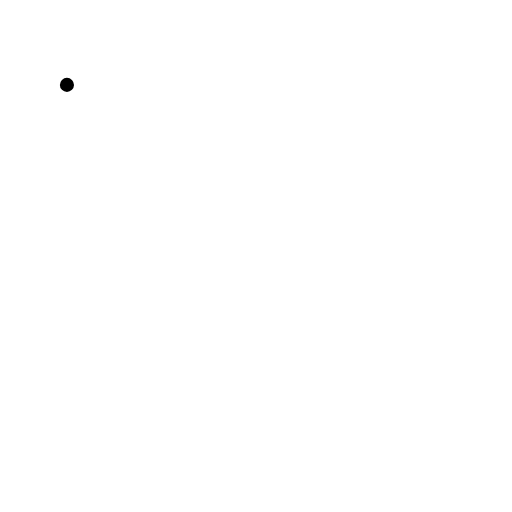
t = 0.00 s
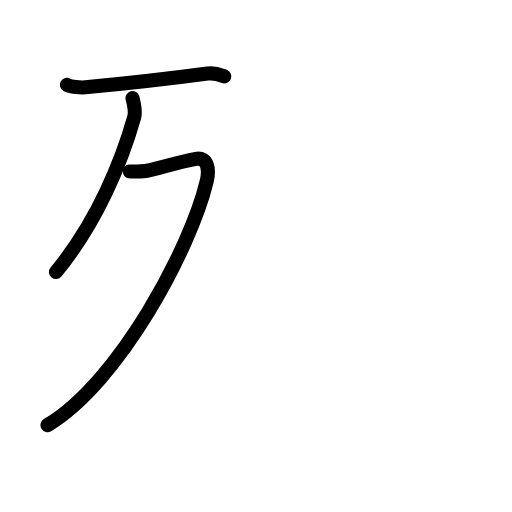
t = 2.40 s
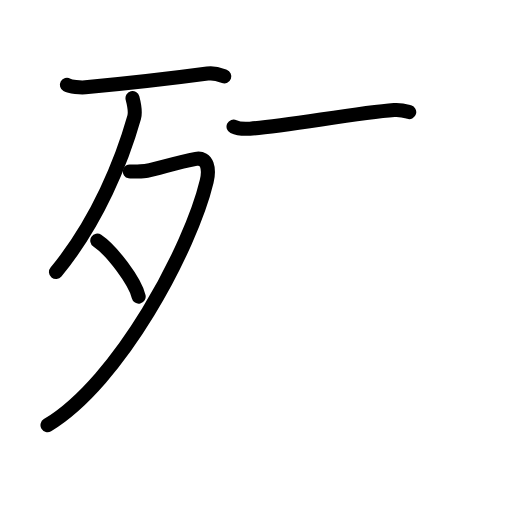
t = 4.80 s
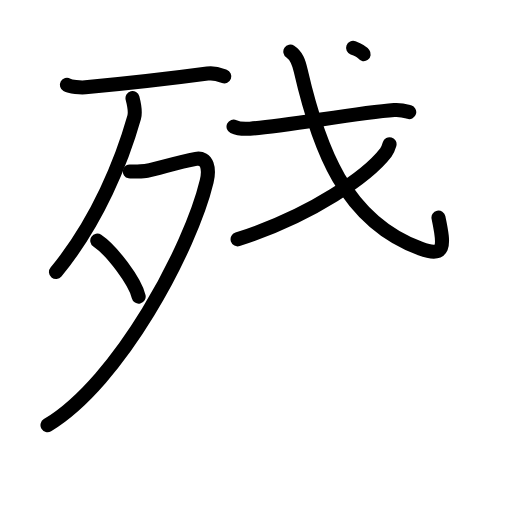
t = 7.20 s
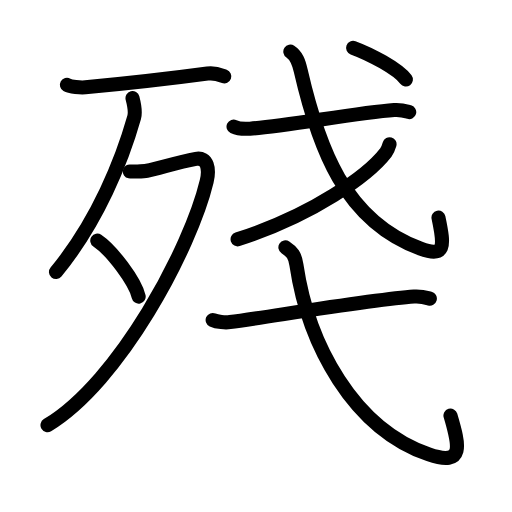
t = 9.60 s
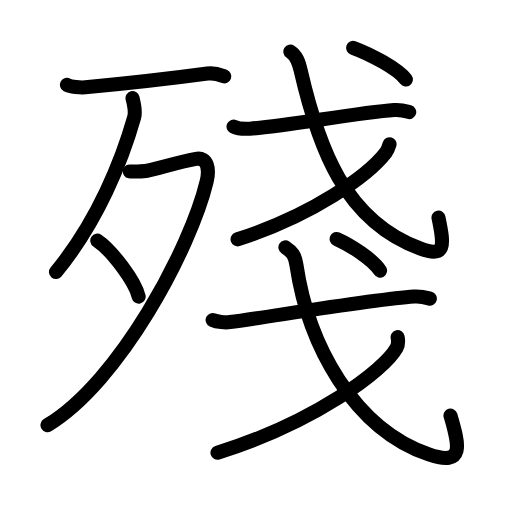
t = 12.00 s

The animated SVG that drew these frames (rendered in a browser with its animation timeline set to each time). Animation: 39 SMIL elements (animate=39); one cycle of 12.00 s.

<?xml version="1.0" encoding="UTF-8"?>
<!--
AniKanjiVG is licensed by CC-BY-SA Paul C. Sommerhoff (https://bitbucket.org/sommerhoff/anikanjivg).
AniKanjiVG uses KanjiVG which is licensed by CC-BY-SA Ulrich Apel (http://kanjivg.tagaini.net).
See also http://creativecommons.org/licenses/by-sa/3.0/
-->
<svg xmlns:kvg='http://kanjivg.tagaini.net' xmlns='http://www.w3.org/2000/svg' width='109' height='109' viewBox='0 0 109 109' style='fill:none;stroke:#000000;stroke-width:3;stroke-linecap:round;stroke-linejoin:round;' id="kvg:kanji_06b98"><g id="kvg:06b98" kvg:element="殘"><g id="kvg:06b98-g1" kvg:element="歹" kvg:position="left" kvg:radical="general"><g id="kvg:06b98-g2" kvg:element="一"><path id="kvg:06b98-s1" kvg:type="㇐" d="M14.25,18.07c0.75,0.43,2.88,0.61,3.92,0.52c6.14-0.57,19.52-2.06,26-2.93c1.69-0.23,2.73,0.29,3.58,0.6"><animate attributeName="d" begin="0.0s" dur="0.3333333333333333s" from="M14.25,18.07C14.25,18.07,14.25,18.07,14.25,18.07" to="M14.25,18.07c0.75,0.43,2.88,0.61,3.92,0.52" />
<animate attributeName="d" begin="0.3333333333333333s" dur="0.3333333333333333s" from="M14.25,18.07c0.75,0.43,2.88,0.61,3.92,0.52c0,0,0,0,0,0,0" to="M14.25,18.07c0.75,0.43,2.88,0.61,3.92,0.52c6.14-0.57,19.52-2.06,26-2.93" />
<animate attributeName="d" begin="0.6666666666666666s" dur="0.3333333333333333s" from="M14.25,18.07c0.75,0.43,2.88,0.61,3.92,0.52c6.14-0.57,19.52-2.06,26-2.93c0,0,0,0,0,0,0" to="M14.25,18.07c0.75,0.43,2.88,0.61,3.92,0.52c6.14-0.57,19.52-2.06,26-2.93c1.69-0.23,2.73,0.29,3.58,0.6" />
</path>
</g>
<g id="kvg:06b98-g3" kvg:element="夕"><path id="kvg:06b98-s2" kvg:type="㇒" d="M28.21,20.89c0.18,0.69,0.72,2.79,0.35,4.12c-2.53,8.93-7.67,22.01-16.64,32.9"><animate attributeName="d" begin="1.0s" dur="0.5s" from="M28.21,20.89C28.21,20.89,28.21,20.89,28.21,20.89" to="M28.21,20.89c0.18,0.69,0.72,2.79,0.35,4.12" />
<animate attributeName="d" begin="1.5s" dur="0.5s" from="M28.21,20.89c0.18,0.69,0.72,2.79,0.35,4.12c0,0,0,0,0,0,0" to="M28.21,20.89c0.18,0.69,0.72,2.79,0.35,4.12c-2.53,8.93-7.67,22.01-16.64,32.9" />
<animate attributeName="d" begin="0s" dur="1.0s" from="M-100,-100" to="M-100,-100" />
</path>
<path id="kvg:06b98-s3" kvg:type="㇇" d="M27.64,36.5c0.26,0.05,2.89,0,3.64-0.14c2.47-0.45,6.2-1.78,10.43-2.55c2.49-0.46,2.91,2.23,2.29,4.81C40.61,52.76,25.5,81.25,10.11,90.5"><animate attributeName="d" begin="2.0s" dur="0.25s" from="M27.64,36.5C27.64,36.5,27.64,36.5,27.64,36.5" to="M27.64,36.5c0.26,0.05,2.89,0,3.64-0.14" />
<animate attributeName="d" begin="2.25s" dur="0.25s" from="M27.64,36.5c0.26,0.05,2.89,0,3.64-0.14c0,0,0,0,0,0,0" to="M27.64,36.5c0.26,0.05,2.89,0,3.64-0.14c2.47-0.45,6.2-1.78,10.43-2.55" />
<animate attributeName="d" begin="2.5s" dur="0.25s" from="M27.64,36.5c0.26,0.05,2.89,0,3.64-0.14c2.47-0.45,6.2-1.78,10.43-2.55c0,0,0,0,0,0,0" to="M27.64,36.5c0.26,0.05,2.89,0,3.64-0.14c2.47-0.45,6.2-1.78,10.43-2.55c2.49-0.46,2.91,2.23,2.29,4.81" />
<animate attributeName="d" begin="2.75s" dur="0.25s" from="M27.64,36.5c0.26,0.05,2.89,0,3.64-0.14c2.47-0.45,6.2-1.78,10.43-2.55c2.49-0.46,2.91,2.23,2.29,4.81c0,0,0,0,0,0,0" to="M27.64,36.5c0.26,0.05,2.89,0,3.64-0.14c2.47-0.45,6.2-1.78,10.43-2.55c2.49-0.46,2.91,2.23,2.29,4.81C40.61,52.76,25.5,81.25,10.11,90.5" />
<animate attributeName="d" begin="0s" dur="2.0s" from="M-100,-100" to="M-100,-100" />
</path>
<path id="kvg:06b98-s4" kvg:type="㇔" d="M20.71,51.23c3.11,2.1,8.04,8.64,8.81,11.91"><animate attributeName="d" begin="3.0s" dur="1.0s" from="M20.71,51.23C20.71,51.23,20.71,51.23,20.71,51.23" to="M20.71,51.23c3.11,2.1,8.04,8.64,8.81,11.91" />
<animate attributeName="d" begin="0s" dur="3.0s" from="M-100,-100" to="M-100,-100" />
</path>
</g>
</g>
<g id="kvg:06b98-g4" kvg:element="戔" kvg:position="right"><g id="kvg:06b98-g5" kvg:element="戈" kvg:position="top"><g id="kvg:06b98-g6" kvg:element="弋" kvg:part="1"><path id="kvg:06b98-s5" kvg:type="㇐" d="M49.72,26.95c0.91,0.44,2.59,0.5,3.5,0.44c7.11-0.41,22.47-3.35,30.7-3.96c1.52-0.11,2.43,0.21,3.2,0.43"><animate attributeName="d" begin="4.0s" dur="0.3333333333333333s" from="M49.72,26.95C49.72,26.95,49.72,26.95,49.72,26.95" to="M49.72,26.95c0.91,0.44,2.59,0.5,3.5,0.44" />
<animate attributeName="d" begin="4.333333333333333s" dur="0.3333333333333333s" from="M49.72,26.95c0.91,0.44,2.59,0.5,3.5,0.44c0,0,0,0,0,0,0" to="M49.72,26.95c0.91,0.44,2.59,0.5,3.5,0.44c7.11-0.41,22.47-3.35,30.7-3.96" />
<animate attributeName="d" begin="4.666666666666667s" dur="0.3333333333333333s" from="M49.72,26.95c0.91,0.44,2.59,0.5,3.5,0.44c7.11-0.41,22.47-3.35,30.7-3.96c0,0,0,0,0,0,0" to="M49.72,26.95c0.91,0.44,2.59,0.5,3.5,0.44c7.11-0.41,22.47-3.35,30.7-3.96c1.52-0.11,2.43,0.21,3.2,0.43" />
<animate attributeName="d" begin="0s" dur="4.0s" from="M-100,-100" to="M-100,-100" />
</path>
<path id="kvg:06b98-s6" kvg:type="㇂" d="M61.81,11c1.33,0.88,1.78,2.18,2.21,4.05C67.75,31.25,73.3,47,89.54,52.94c5.21,1.91,5.13-0.32,3.81-6.6"><animate attributeName="d" begin="5.0s" dur="0.3333333333333333s" from="M61.81,11C61.81,11,61.81,11,61.81,11" to="M61.81,11c1.33,0.88,1.78,2.18,2.21,4.05" />
<animate attributeName="d" begin="5.333333333333333s" dur="0.3333333333333333s" from="M61.81,11c1.33,0.88,1.78,2.18,2.21,4.05c0,0,0,0,0,0,0" to="M61.81,11c1.33,0.88,1.78,2.18,2.21,4.05C67.75,31.25,73.3,47,89.54,52.94" />
<animate attributeName="d" begin="5.666666666666667s" dur="0.3333333333333333s" from="M61.81,11c1.33,0.88,1.78,2.18,2.21,4.05C67.75,31.25,73.3,47,89.54,52.94c0,0,0,0,0,0,0" to="M61.81,11c1.33,0.88,1.78,2.18,2.21,4.05C67.75,31.25,73.3,47,89.54,52.94c5.21,1.91,5.13-0.32,3.81-6.6" />
<animate attributeName="d" begin="0s" dur="5.0s" from="M-100,-100" to="M-100,-100" />
</path>
</g>
<g id="kvg:06b98-g7" kvg:element="丿"><path id="kvg:06b98-s7" kvg:type="㇒" d="M82.93,30.7c-0.18,0.6-0.36,1.23-0.78,1.78c-3.71,4.82-15.39,13.27-31.57,18.47"><animate attributeName="d" begin="6.0s" dur="0.5s" from="M82.93,30.7C82.93,30.7,82.93,30.7,82.93,30.7" to="M82.93,30.7c-0.18,0.6-0.36,1.23-0.78,1.78" />
<animate attributeName="d" begin="6.5s" dur="0.5s" from="M82.93,30.7c-0.18,0.6-0.36,1.23-0.78,1.78c0,0,0,0,0,0,0" to="M82.93,30.7c-0.18,0.6-0.36,1.23-0.78,1.78c-3.71,4.82-15.39,13.27-31.57,18.47" />
<animate attributeName="d" begin="0s" dur="6.0s" from="M-100,-100" to="M-100,-100" />
</path>
</g>
<g id="kvg:06b98-g8" kvg:element="弋" kvg:part="2"><g id="kvg:06b98-g9" kvg:element="丶"><path id="kvg:06b98-s8" kvg:type="㇔" d="M75.17,10.18c3.66,1.35,9.52,4.44,11.24,6.75"><animate attributeName="d" begin="7.0s" dur="1.0s" from="M75.17,10.18C75.17,10.18,75.17,10.18,75.17,10.18" to="M75.17,10.18c3.66,1.35,9.52,4.44,11.24,6.75" />
<animate attributeName="d" begin="0s" dur="7.0s" from="M-100,-100" to="M-100,-100" />
</path>
</g>
</g>
</g>
<g id="kvg:06b98-g10" kvg:element="戈" kvg:position="bottom"><g id="kvg:06b98-g11" kvg:element="弋" kvg:part="1"><path id="kvg:06b98-s9" kvg:type="㇐" d="M45.27,68.13c0.96,0.44,2.73,0.57,3.69,0.44c8.42-1.12,30.51-4.83,39.18-5.43c1.6-0.11,2.57,0.21,3.37,0.43"><animate attributeName="d" begin="8.0s" dur="0.3333333333333333s" from="M45.27,68.13C45.27,68.13,45.27,68.13,45.27,68.13" to="M45.27,68.13c0.96,0.44,2.73,0.57,3.69,0.44" />
<animate attributeName="d" begin="8.333333333333334s" dur="0.3333333333333333s" from="M45.27,68.13c0.96,0.44,2.73,0.57,3.69,0.44c0,0,0,0,0,0,0" to="M45.27,68.13c0.96,0.44,2.73,0.57,3.69,0.44c8.42-1.12,30.51-4.83,39.18-5.43" />
<animate attributeName="d" begin="8.666666666666666s" dur="0.3333333333333333s" from="M45.27,68.13c0.96,0.44,2.73,0.57,3.69,0.44c8.42-1.12,30.51-4.83,39.18-5.43c0,0,0,0,0,0,0" to="M45.27,68.13c0.96,0.44,2.73,0.57,3.69,0.44c8.42-1.12,30.51-4.83,39.18-5.43c1.6-0.11,2.57,0.21,3.37,0.43" />
<animate attributeName="d" begin="0s" dur="8.0s" from="M-100,-100" to="M-100,-100" />
</path>
<path id="kvg:06b98-s10" kvg:type="㇂" d="M60.76,52.67c1.43,0.94,2.04,1.67,2.34,3.7c2.5,16.98,12.15,34.88,28.2,40.38c7.69,2.63,6.45-2,4.6-8.27"><animate attributeName="d" begin="9.0s" dur="0.3333333333333333s" from="M60.76,52.67C60.76,52.67,60.76,52.67,60.76,52.67" to="M60.76,52.67c1.43,0.94,2.04,1.67,2.34,3.7" />
<animate attributeName="d" begin="9.333333333333334s" dur="0.3333333333333333s" from="M60.76,52.67c1.43,0.94,2.04,1.67,2.34,3.7c0,0,0,0,0,0,0" to="M60.76,52.67c1.43,0.94,2.04,1.67,2.34,3.7c2.5,16.98,12.15,34.88,28.2,40.38" />
<animate attributeName="d" begin="9.666666666666666s" dur="0.3333333333333333s" from="M60.76,52.67c1.43,0.94,2.04,1.67,2.34,3.7c2.5,16.98,12.15,34.88,28.2,40.38c0,0,0,0,0,0,0" to="M60.76,52.67c1.43,0.94,2.04,1.67,2.34,3.7c2.5,16.98,12.15,34.88,28.2,40.38c7.69,2.63,6.45-2,4.6-8.27" />
<animate attributeName="d" begin="0s" dur="9.0s" from="M-100,-100" to="M-100,-100" />
</path>
</g>
<g id="kvg:06b98-g12" kvg:element="丿"><path id="kvg:06b98-s11" kvg:type="㇒" d="M84.65,71.78c0.11,0.57,0.23,1.46-0.22,2.28C81.79,78.86,67,89.93,46.3,96.39"><animate attributeName="d" begin="10.0s" dur="0.5s" from="M84.65,71.78C84.65,71.78,84.65,71.78,84.65,71.78" to="M84.65,71.78c0.11,0.57,0.23,1.46-0.22,2.28" />
<animate attributeName="d" begin="10.5s" dur="0.5s" from="M84.65,71.78c0.11,0.57,0.23,1.46-0.22,2.28c0,0,0,0,0,0,0" to="M84.65,71.78c0.11,0.57,0.23,1.46-0.22,2.28C81.79,78.86,67,89.93,46.3,96.39" />
<animate attributeName="d" begin="0s" dur="10.0s" from="M-100,-100" to="M-100,-100" />
</path>
</g>
<g id="kvg:06b98-g13" kvg:element="弋" kvg:part="2"><g id="kvg:06b98-g14" kvg:element="丶"><path id="kvg:06b98-s12" kvg:type="㇔" d="M71.67,50.87c3.01,1.35,7.83,4.44,9.24,6.75"><animate attributeName="d" begin="11.0s" dur="1.0s" from="M71.67,50.87C71.67,50.87,71.67,50.87,71.67,50.87" to="M71.67,50.87c3.01,1.35,7.83,4.44,9.24,6.75" />
<animate attributeName="d" begin="0s" dur="11.0s" from="M-100,-100" to="M-100,-100" />
</path>
</g>
</g>
</g>
</g>
</g>
</svg>
